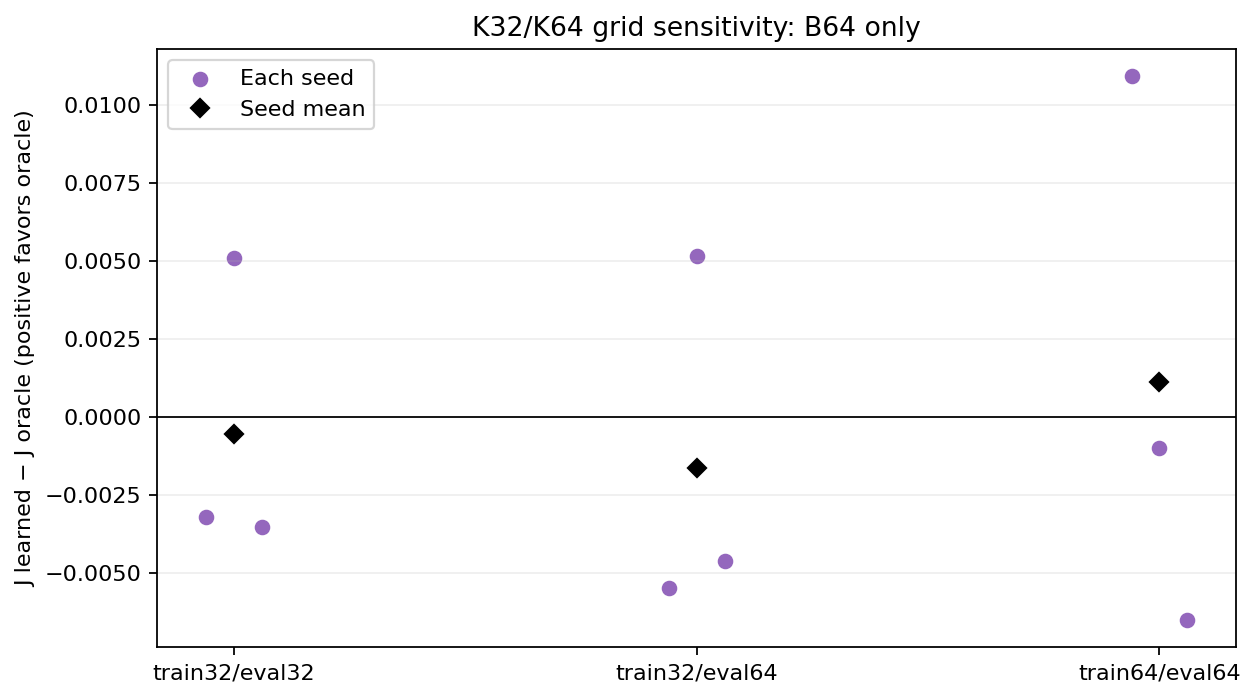

The file beside this chart, header and first rows:
seed, method, train_K, eval_K, reward, reward_mc_se, cost, cost_mc_se, energy, energy_mc_se, mode_0, mode_1, mode_2, mode_3, within_radius_08, nearest_mode_distance, kl_identity_max_abs
28001, AM-learned-B64, 32, 32, 1.154, 0.008503, -1.402, 0.01435, 0.3295, 0.002788, 0.08398, 0.1462, 0.25, 0.5198, 0.8711, 0.497, 2.384185791015625e-06
28001, AM-learned-B64, 32, 64, 1.165, 0.008489, -1.419, 0.01433, 0.3287, 0.002761, 0.08276, 0.1448, 0.2485, 0.5239, 0.8804, 0.4833, 4.6193599700927734e-06
28001, AM-oracle-B64, 32, 32, 1.166, 0.008414, -1.398, 0.01438, 0.3509, 0.002967, 0.08301, 0.1382, 0.249, 0.5298, 0.8655, 0.4942, 2.3543834686279297e-06
28001, AM-oracle-B64, 32, 64, 1.176, 0.008424, -1.414, 0.01443, 0.3504, 0.002952, 0.08105, 0.1399, 0.2473, 0.5317, 0.8752, 0.4835, 4.500150680541992e-06
28001, AM-learned-B128, 32, 32, 1.178, 0.008377, -1.409, 0.0142, 0.3583, 0.00313, 0.07764, 0.1326, 0.2551, 0.5347, 0.866, 0.4928, 1.8477439880371094e-06
28001, AM-learned-B128, 32, 64, 1.189, 0.008365, -1.427, 0.01421, 0.3565, 0.003114, 0.07715, 0.1313, 0.2524, 0.5391, 0.8757, 0.4814, 5.036592483520508e-06
28001, AM-oracle-B128, 32, 32, 1.185, 0.008343, -1.406, 0.01415, 0.371, 0.003274, 0.08105, 0.1208, 0.2576, 0.5405, 0.8691, 0.489, 1.9073486328125e-06
28001, AM-oracle-B128, 32, 64, 1.194, 0.008351, -1.422, 0.01419, 0.3692, 0.003257, 0.08203, 0.1169, 0.2563, 0.5447, 0.8787, 0.4806, 3.814697265625e-06
28001, AM-learned-B64, 64, 64, 1.197, 0.00829, -1.406, 0.01448, 0.3889, 0.003561, 0.07227, 0.1313, 0.2422, 0.5542, 0.8679, 0.4878, 4.351139068603516e-06
28001, AM-oracle-B64, 64, 64, 1.192, 0.008235, -1.417, 0.01445, 0.3715, 0.003642, 0.0752, 0.1233, 0.2612, 0.5403, 0.8757, 0.4854, 3.0994415283203125e-06
28002, AM-learned-B64, 32, 32, 1.19, 0.008368, -1.5, 0.01386, 0.2839, 0.002443, 0.07129, 0.1526, 0.2458, 0.5303, 0.8738, 0.4792, 1.1324882507324219e-06
28002, AM-learned-B64, 32, 64, 1.2, 0.008372, -1.517, 0.01388, 0.2823, 0.002432, 0.07227, 0.1501, 0.2449, 0.5327, 0.8838, 0.4672, 2.384185791015625e-06
28002, AM-oracle-B64, 32, 32, 1.205, 0.008396, -1.506, 0.01384, 0.3025, 0.002469, 0.0708, 0.1497, 0.2468, 0.5327, 0.8857, 0.4657, 2.0265579223632812e-06
28002, AM-oracle-B64, 32, 64, 1.217, 0.008398, -1.523, 0.01386, 0.3023, 0.002445, 0.07202, 0.147, 0.2463, 0.5347, 0.8921, 0.4522, 3.039836883544922e-06
28002, AM-learned-B128, 32, 32, 1.214, 0.008322, -1.507, 0.01376, 0.3148, 0.002534, 0.06641, 0.1458, 0.2385, 0.5493, 0.8765, 0.4736, 1.341104507446289e-06
28002, AM-learned-B128, 32, 64, 1.226, 0.008307, -1.527, 0.01375, 0.313, 0.002518, 0.06738, 0.1433, 0.2336, 0.5557, 0.8918, 0.4612, 2.86102294921875e-06
28002, AM-oracle-B128, 32, 32, 1.254, 0.008197, -1.503, 0.01379, 0.3769, 0.003054, 0.06128, 0.1294, 0.2358, 0.5735, 0.8916, 0.4589, 2.3245811462402344e-06
28002, AM-oracle-B128, 32, 64, 1.266, 0.008173, -1.522, 0.01378, 0.3761, 0.003057, 0.06055, 0.1265, 0.2349, 0.5781, 0.9001, 0.4467, 3.546476364135742e-06
28002, AM-learned-B64, 64, 64, 1.184, 0.008453, -1.519, 0.01387, 0.2574, 0.002414, 0.0769, 0.1541, 0.2476, 0.5215, 0.8792, 0.4723, 1.6242265701293945e-06
28002, AM-oracle-B64, 64, 64, 1.21, 0.00842, -1.518, 0.01396, 0.2981, 0.00261, 0.06885, 0.1594, 0.2288, 0.543, 0.8926, 0.4608, 3.904104232788086e-06
28003, AM-learned-B64, 32, 32, 1.179, 0.008566, -1.496, 0.01404, 0.2722, 0.002366, 0.07715, 0.1619, 0.2559, 0.5051, 0.8945, 0.4609, 1.6689300537109375e-06
28003, AM-learned-B64, 32, 64, 1.19, 0.008558, -1.514, 0.01408, 0.2718, 0.002389, 0.07495, 0.1638, 0.2537, 0.5076, 0.8999, 0.4482, 3.516674041748047e-06
28003, AM-oracle-B64, 32, 32, 1.188, 0.008549, -1.493, 0.01411, 0.2887, 0.002736, 0.07593, 0.1604, 0.2581, 0.5056, 0.8972, 0.4536, 1.4007091522216797e-06
28003, AM-oracle-B64, 32, 64, 1.199, 0.008537, -1.509, 0.01416, 0.29, 0.002819, 0.07324, 0.1604, 0.2573, 0.509, 0.906, 0.4418, 3.3676624298095703e-06
28003, AM-learned-B128, 32, 32, 1.205, 0.008611, -1.507, 0.0142, 0.2997, 0.002406, 0.07446, 0.1597, 0.2332, 0.5327, 0.8972, 0.4559, 2.3543834686279297e-06
28003, AM-learned-B128, 32, 64, 1.217, 0.008609, -1.528, 0.01423, 0.2981, 0.002409, 0.07251, 0.1587, 0.2336, 0.5352, 0.907, 0.443, 2.9206275939941406e-06
28003, AM-oracle-B128, 32, 32, 1.217, 0.008591, -1.501, 0.01442, 0.3239, 0.002821, 0.07275, 0.1555, 0.2378, 0.5339, 0.9028, 0.4507, 1.6391277313232422e-06
28003, AM-oracle-B128, 32, 64, 1.232, 0.008549, -1.524, 0.01438, 0.3234, 0.00284, 0.07007, 0.1533, 0.2378, 0.5388, 0.9141, 0.4353, 4.0531158447265625e-06
28003, AM-learned-B64, 64, 64, 1.221, 0.008384, -1.516, 0.01435, 0.3161, 0.003127, 0.06787, 0.1514, 0.2471, 0.5337, 0.9077, 0.4447, 3.039836883544922e-06
28003, AM-oracle-B64, 64, 64, 1.249, 0.008276, -1.509, 0.01488, 0.3634, 0.00425, 0.06421, 0.134, 0.2568, 0.5449, 0.9094, 0.4373, 3.9637088775634766e-06
